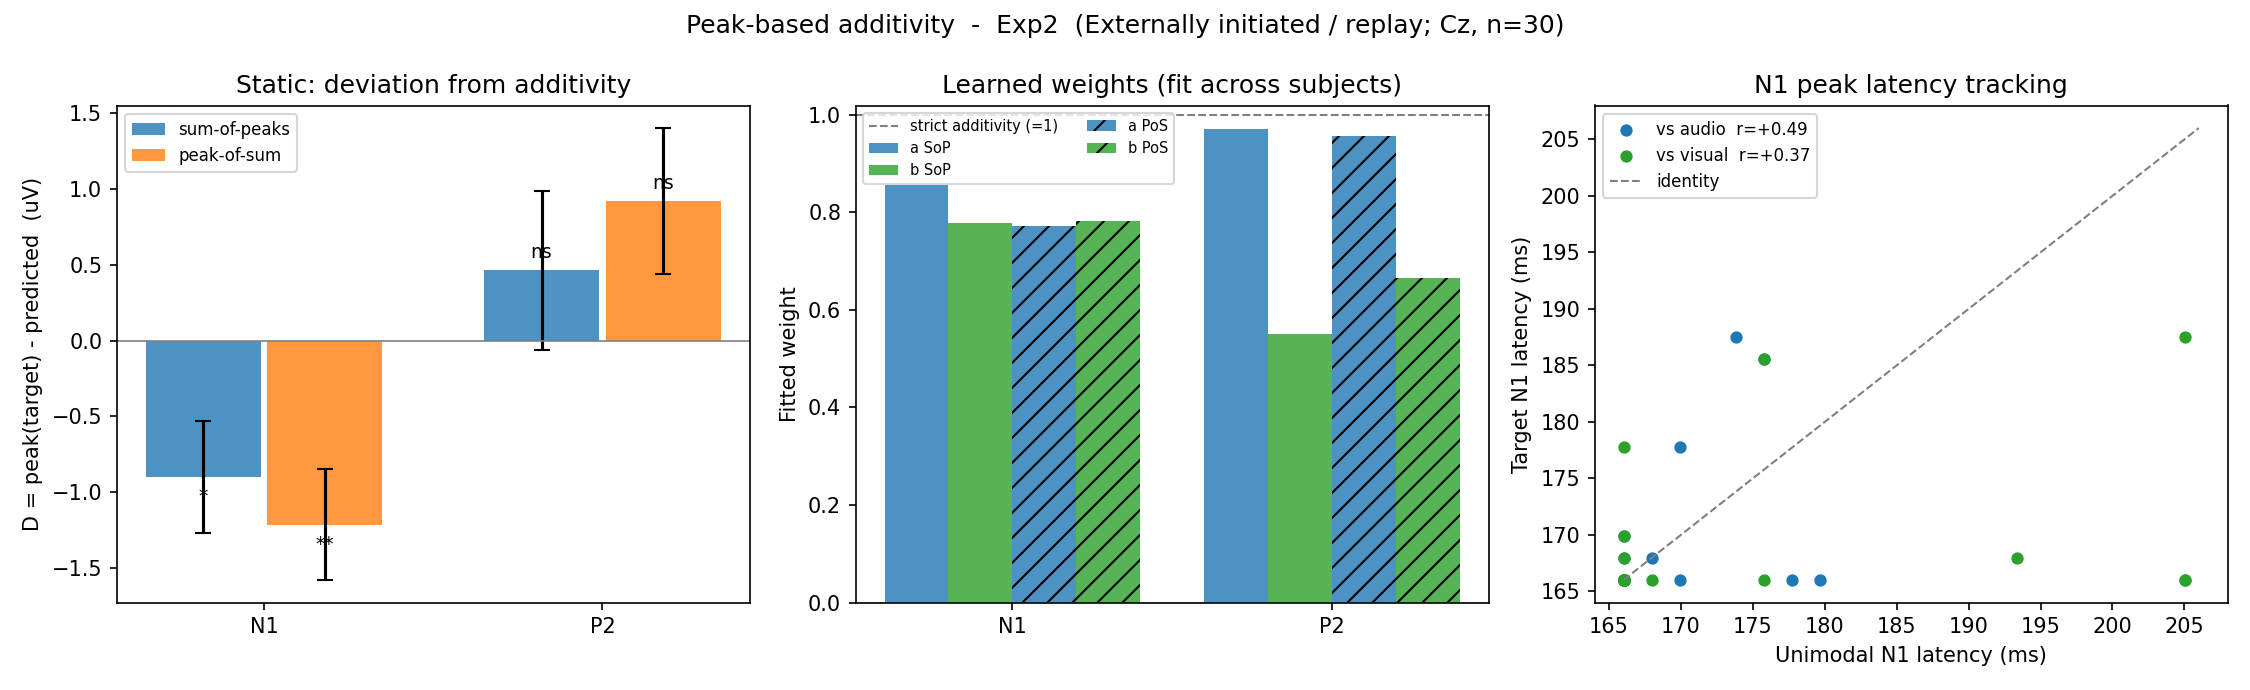

The data file committed next to this chart (first rows):
experiment, model, subject, component, target_label, audio_label, visual_label, audio_amp_uV, visual_amp_uV, target_amp_uV, audio_lat_ms, visual_lat_ms, target_lat_ms, SoP_pred_uV, PoS_pred_uV, D_SoP_uV, D_PoS_uV
Exp2, replay, Vp1, N1, VAO, AO, VO, -4.451, -2.131, -5.861, 166, 166, 166, -6.582, -6.582, 0.7207, 0.7207
Exp2, replay, Vp2, N1, VAO, AO, VO, -4.271, -0.2976, -2.944, 175.8, 175.8, 185.5, -4.569, -4.569, 1.625, 1.625
Exp2, replay, Vp3, N1, VAO, AO, VO, -5.498, -2.617, -11.39, 166, 175.8, 166, -8.114, -7.912, -3.28, -3.483
Exp2, replay, Vp4, N1, VAO, AO, VO, -4.337, 0.04690, -4.839, 166, 166, 166, -4.29, -4.29, -0.5494, -0.5494
Exp2, replay, Vp6, N1, VAO, AO, VO, -4.695, -0.02200, -5.897, 169.9, 166, 177.7, -4.717, -4.61, -1.18, -1.287
Exp2, replay, Vp7, N1, VAO, AO, VO, -4.919, -0.7739, -5.173, 166, 166, 166, -5.693, -5.693, 0.5201, 0.5201
Exp2, replay, Vp8, N1, VAO, AO, VO, -8.134, -0.3242, -9.618, 166, 168, 166, -8.458, -8.458, -1.16, -1.16
Exp2, replay, Vp9, N1, VAO, AO, VO, -4.184, -1.518, -5.896, 166, 166, 166, -5.702, -5.702, -0.1938, -0.1938
Exp2, replay, Vp10, N1, VAO, AO, VO, -4.205, -2.296, -7.44, 169.9, 166, 166, -6.501, -6.471, -0.9389, -0.9693
Exp2, replay, Vp12, N1, VAO, AO, VO, -2.371, -1.852, -2.836, 173.8, 205.1, 187.5, -4.223, -3.333, 1.386, 0.4963
Exp2, replay, Vp13, N1, VAO, AO, VO, -3.002, -0.4621, -2.211, 166, 166, 166, -3.464, -3.464, 1.252, 1.252
Exp2, replay, Vp14, N1, VAO, AO, VO, -4.28, 0.1133, -4.45, 166, 166, 166, -4.167, -4.167, -0.2833, -0.2833
Exp2, replay, Vp17, N1, VAO, AO, VO, -5.669, -2.556, -7.88, 168, 166, 168, -8.226, -8.2, 0.3461, 0.3202
Exp2, replay, Vp20, N1, VAO, AO, VO, -6.351, 0.8045, -4.978, 177.7, 166, 166, -5.547, -4.839, 0.5685, -0.1393
Exp2, replay, Vp21, N1, VAO, AO, VO, -2.817, -0.4643, -5.609, 166, 166, 166, -3.281, -3.281, -2.328, -2.328
Exp2, replay, Vp23, N1, VAO, AO, VO, -0.6646, -2.053, -5.119, 166, 166, 166, -2.717, -2.717, -2.402, -2.402
Exp2, replay, Vp24, N1, VAO, AO, VO, 2.102, -0.3345, -0.4105, 166, 166, 166, 1.768, 1.768, -2.178, -2.178
Exp2, replay, Vp25, N1, VAO, AO, VO, -7.496, -1.614, -14.08, 166, 166, 166, -9.11, -9.11, -4.97, -4.97
Exp2, replay, Vp26, N1, VAO, AO, VO, -2.884, 0.2606, -4.321, 166, 193.4, 168, -2.623, -2.111, -1.698, -2.21
Exp2, replay, Vp27, N1, VAO, AO, VO, -2.106, 1.841, -2.722, 166, 205.1, 166, -0.2653, 0.01550, -2.457, -2.738
Exp2, replay, Vp28, N1, VAO, AO, VO, -4.495, 0.7215, -4.942, 166, 166, 169.9, -3.774, -3.774, -1.169, -1.169
Exp2, replay, Vp29, N1, VAO, AO, VO, 0.00130, -1.883, -0.5603, 166, 205.1, 166, -1.882, 3.798, 1.322, -4.359
Exp2, replay, Vp30, N1, VAO, AO, VO, -4.543, -0.1139, -5.302, 166, 166, 166, -4.657, -4.657, -0.645, -0.645
Exp2, replay, Vp31, N1, VAO, AO, VO, -1.403, 0.9412, -6.931, 166, 166, 166, -0.4615, -0.4615, -6.47, -6.47
Exp2, replay, Vp32, N1, VAO, AO, VO, -1.678, -1.981, -6.077, 166, 166, 166, -3.659, -3.659, -2.417, -2.417
Exp2, replay, Vp33, N1, VAO, AO, VO, -3.689, 0.7083, -1.781, 166, 166, 166, -2.98, -2.98, 1.199, 1.199
Exp2, replay, Vp34, N1, VAO, AO, VO, -5.954, -0.7993, -3.505, 179.7, 166, 166, -6.753, -5.751, 3.248, 2.247
Exp2, replay, Vp35, N1, VAO, AO, VO, -1.893, 0.874, -3.805, 166, 166, 166, -1.019, -1.019, -2.786, -2.786
Exp2, replay, Vp36, N1, VAO, AO, VO, -8.225, 2.02, -7.295, 166, 166, 166, -6.205, -6.205, -1.09, -1.09
Exp2, replay, Vp38, N1, VAO, AO, VO, -1.382, 0.1095, -2.274, 166, 166, 166, -1.273, -1.273, -1.001, -1.001
Exp2, replay, Vp1, P2, VAO, AO, VO, 17.17, 3.961, 20.17, 257.8, 248, 257.8, 21.13, 20.58, -0.9611, -0.41
Exp2, replay, Vp2, P2, VAO, AO, VO, 7.309, 2.685, 14.48, 263.7, 259.8, 265.6, 9.994, 9.977, 4.486, 4.503
Exp2, replay, Vp3, P2, VAO, AO, VO, 5.889, 2.104, 11.18, 248, 250, 248, 7.993, 7.989, 3.187, 3.191
Exp2, replay, Vp4, P2, VAO, AO, VO, 6.303, 3.791, 11.1, 248, 283.2, 261.7, 10.09, 8.635, 1.006, 2.466
Exp2, replay, Vp6, P2, VAO, AO, VO, 2.3, -2.23, 3.752, 248, 248, 248, 0.06940, 0.06940, 3.682, 3.682
Exp2, replay, Vp7, P2, VAO, AO, VO, 4.223, 1.872, 4.926, 248, 257.8, 257.8, 6.094, 5.894, -1.168, -0.9681
Exp2, replay, Vp8, P2, VAO, AO, VO, 6.881, 7.401, 13.26, 261.7, 248, 255.9, 14.28, 14.21, -1.02, -0.9508
Exp2, replay, Vp9, P2, VAO, AO, VO, 3.13, 3.537, 7.279, 287.1, 248, 263.7, 6.667, 5.998, 0.6123, 1.281
Exp2, replay, Vp10, P2, VAO, AO, VO, 7.542, 3.243, 11.66, 248, 263.7, 248, 10.78, 9.754, 0.8745, 1.905
Exp2, replay, Vp12, P2, VAO, AO, VO, 5.46, -1.441, 6.309, 255.9, 250, 269.5, 4.019, 3.971, 2.29, 2.338
Exp2, replay, Vp13, P2, VAO, AO, VO, 3.86, 1.375, 6.405, 252, 287.1, 248, 5.234, 4.418, 1.171, 1.987
Exp2, replay, Vp14, P2, VAO, AO, VO, 4.564, 3.054, 9.39, 248, 248, 248, 7.618, 7.618, 1.771, 1.771
Exp2, replay, Vp17, P2, VAO, AO, VO, 7.981, 2.138, 8.478, 253.9, 248, 248, 10.12, 9.94, -1.64, -1.462
Exp2, replay, Vp20, P2, VAO, AO, VO, 1.776, 3.493, 4.392, 263.7, 287.1, 287.1, 5.268, 5.159, -0.876, -0.7666
Exp2, replay, Vp21, P2, VAO, AO, VO, 13.21, 0.847, 17.91, 248, 248, 248, 14.06, 14.06, 3.845, 3.845
Exp2, replay, Vp23, P2, VAO, AO, VO, 6.809, 3.038, 10.16, 248, 248, 248, 9.847, 9.847, 0.313, 0.313
Exp2, replay, Vp24, P2, VAO, AO, VO, 4.762, 3.445, 4.145, 248, 281.2, 248, 8.207, 7.282, -4.062, -3.136
Exp2, replay, Vp25, P2, VAO, AO, VO, -0.9379, 0.1917, 2.401, 248, 265.6, 283.2, -0.7462, -1.296, 3.147, 3.696
Exp2, replay, Vp26, P2, VAO, AO, VO, 4.732, 1.698, 5.008, 263.7, 248, 271.5, 6.431, 6.278, -1.423, -1.27
Exp2, replay, Vp27, P2, VAO, AO, VO, 6.573, 2.033, 8.523, 248, 285.2, 252, 8.607, 6.276, -0.08420, 2.247
Exp2, replay, Vp28, P2, VAO, AO, VO, 7.528, 5.443, 12.3, 248, 248, 248, 12.97, 12.97, -0.6667, -0.6667
Exp2, replay, Vp29, P2, VAO, AO, VO, 5.036, -2.105, 0.1045, 248, 261.7, 248, 2.931, 2.065, -2.826, -1.96
Exp2, replay, Vp30, P2, VAO, AO, VO, 7.977, 2.244, 13.26, 248, 255.9, 257.8, 10.22, 9.768, 3.041, 3.494
Exp2, replay, Vp31, P2, VAO, AO, VO, 8.572, 7.27, 9.771, 252, 277.3, 265.6, 15.84, 13.32, -6.071, -3.55
Exp2, replay, Vp32, P2, VAO, AO, VO, 2.199, 0.5468, 3.382, 248, 248, 248, 2.745, 2.745, 0.6366, 0.6366
Exp2, replay, Vp33, P2, VAO, AO, VO, 6.594, 1.554, 9.104, 248, 248, 255.9, 8.148, 8.148, 0.9563, 0.9563
Exp2, replay, Vp34, P2, VAO, AO, VO, 2.714, 2.802, 3.093, 250, 277.3, 273.4, 5.516, 4.743, -2.423, -1.65
Exp2, replay, Vp35, P2, VAO, AO, VO, 5.094, 4.577, 15.15, 248, 248, 248, 9.671, 9.671, 5.475, 5.475
Exp2, replay, Vp36, P2, VAO, AO, VO, 14.93, 5.619, 16.04, 248, 248, 261.7, 20.55, 20.55, -4.509, -4.509
Exp2, replay, Vp38, P2, VAO, AO, VO, 7.398, 2.618, 15.11, 248, 248, 248, 10.02, 10.02, 5.09, 5.09
